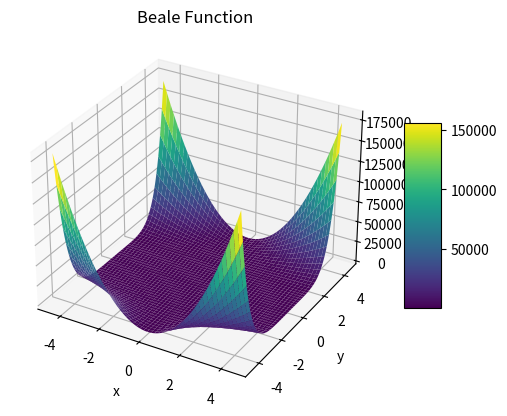

Python code for this plot:
import numpy as np
import matplotlib.pyplot as plt
from mpl_toolkits.mplot3d import Axes3D

def beale_function(x, y):
    return (1.5 - x + x*y)**2 + (2.25 - x + x*y**2)**2 + (2.625 - x + x*y**3)**2

def plot_beale_function():
    x = np.linspace(-4.5, 4.5, 400)
    y = np.linspace(-4.5, 4.5, 400)
    x, y = np.meshgrid(x, y)
    z = beale_function(x, y)

    fig = plt.figure()
    ax = fig.add_subplot(111, projection='3d')
    surf = ax.plot_surface(x, y, z, cmap='viridis', edgecolor='none')
    ax.set_title('Beale Function')
    ax.set_xlabel('x')
    ax.set_ylabel('y')
    ax.set_zlabel('f(x, y)')
    fig.colorbar(surf, shrink=0.5, aspect=5)

    plt.show()

# Ejemplo de uso
plot_beale_function()
